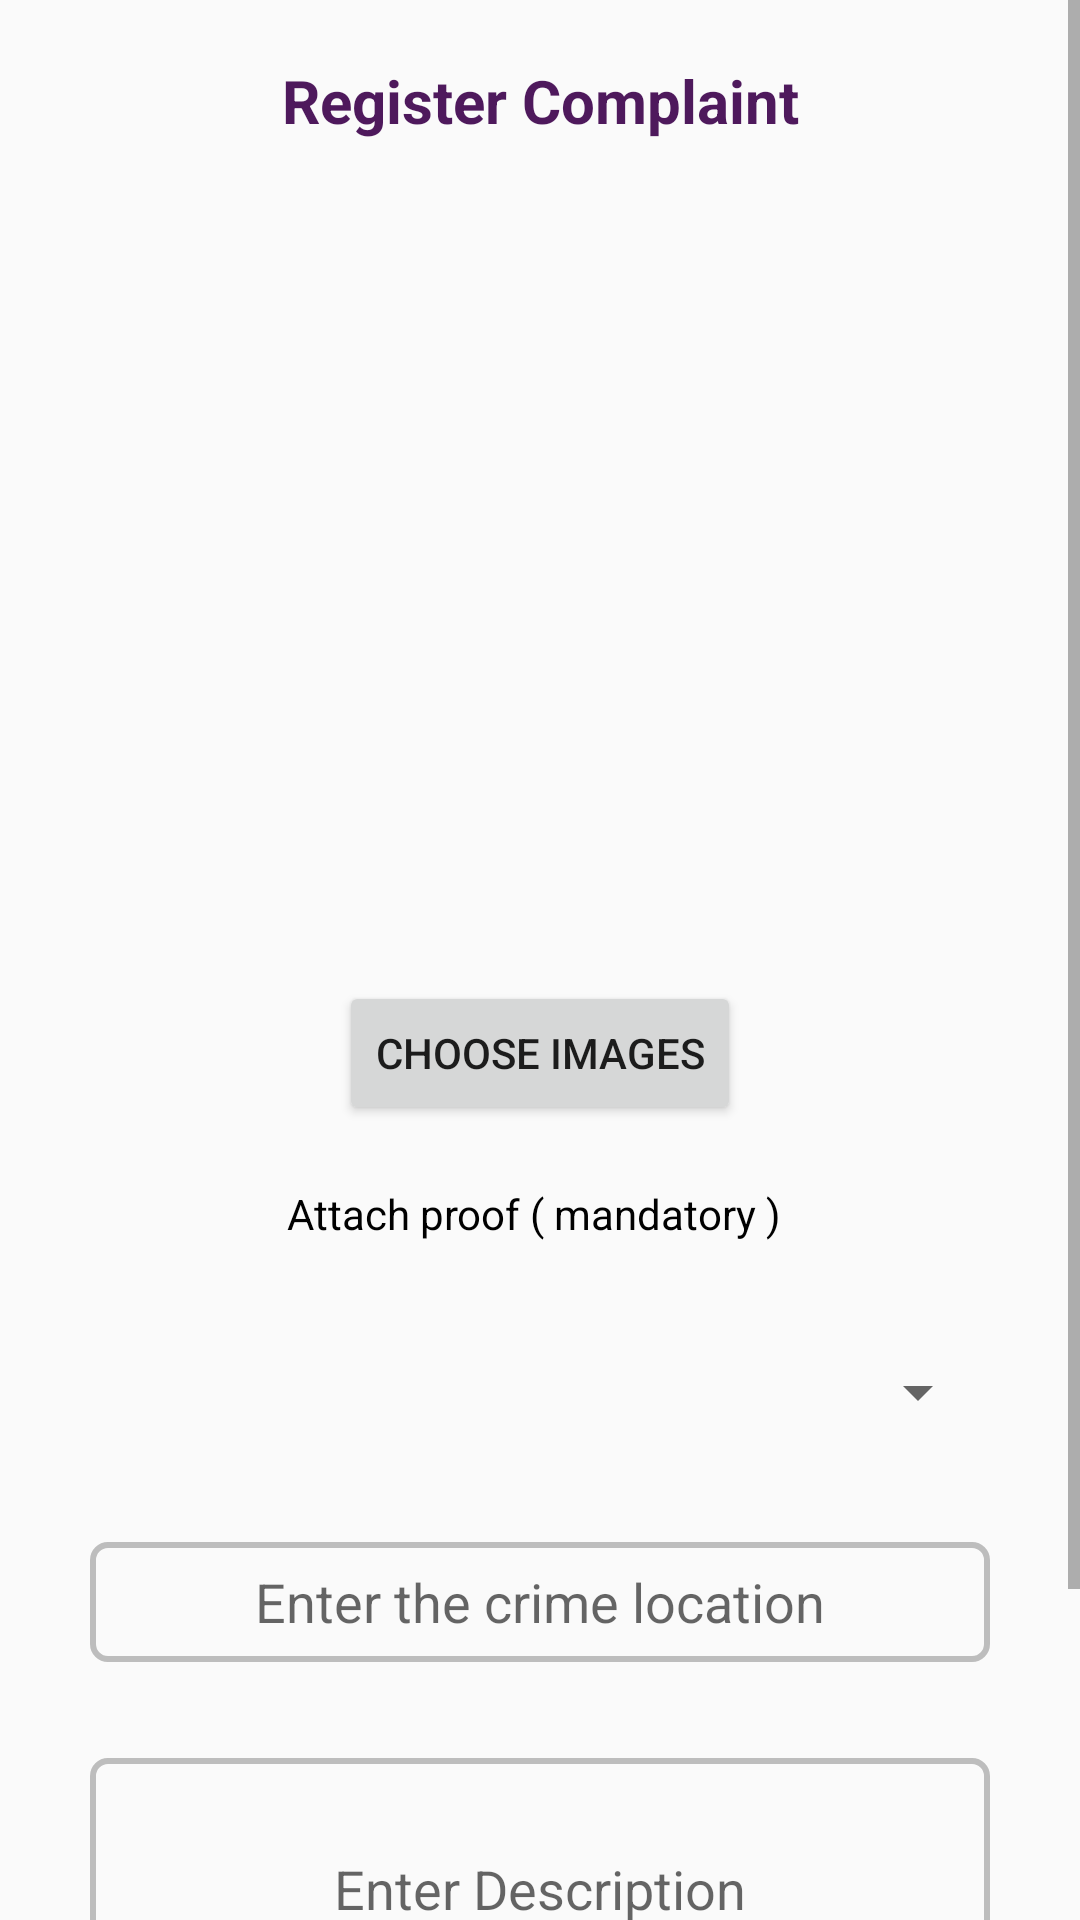

Android layout source for this screen:
<!-- AndroidManifest.xml: application theme Theme.CrimeManagement -->
<!-- res/layout/activity_file_complaint.xml -->
<?xml version="1.0" encoding="utf-8"?>
<ScrollView xmlns:android="http://schemas.android.com/apk/res/android"
    xmlns:app="http://schemas.android.com/apk/res-auto"
    xmlns:tools="http://schemas.android.com/tools"
    android:layout_width="match_parent"
    android:layout_height="match_parent"
    tools:context=".FileComplaint">

    <LinearLayout
        android:layout_width="match_parent"
        android:layout_height="wrap_content"
        android:orientation="vertical">

        <TextView
            android:layout_width="300dp"
            android:layout_height="wrap_content"
            android:text="Register Complaint"
            android:textStyle="bold"
            android:textColor="#4E195C"
            android:textAlignment="center"
            android:layout_gravity="center_horizontal"
            android:padding="10dp"
            android:textSize="20dp"
            android:layout_margin="10dp"/>

        <ImageView
            android:layout_marginTop="20dp"
            android:layout_marginBottom="20dp"
            android:id="@+id/image_view1"
            android:layout_width="match_parent"
            android:layout_height="200dp" />

        <Button
            android:layout_width="wrap_content"
            android:layout_height="wrap_content"
            android:text="Choose Images"
            android:layout_margin="20dp"
            android:textAlignment="center"
            android:onClick="choosemultiple"
            android:layout_gravity="center_horizontal" />

        <TextView
            android:layout_width="wrap_content"
            android:layout_height="wrap_content"
            android:textColor="@color/black"
            android:textAlignment="center"
            android:layout_gravity="center_horizontal"
            android:text="Attach proof ( mandatory ) " />

        <Spinner
            android:layout_width="300dp"
            android:layout_height="40dp"
            android:layout_marginTop="30dp"
            android:layout_gravity="center_horizontal"
            android:id="@+id/complaintType" />

        <EditText
            android:layout_width="300dp"
            android:layout_height="40dp"
            android:layout_marginTop="30dp"
            android:maxLines="1"
            android:inputType="text"
            android:hint="Enter the crime location"
            android:textAlignment="center"
            android:background="@drawable/background_input"
            android:layout_gravity="center_horizontal"
            android:id="@+id/crimeArea" />

        <EditText
            android:minLines="4"
            android:singleLine="false"
            android:lines="8"
            android:id="@+id/descriptionmultiple"
            android:scrollbars="vertical"
            android:layout_width="300dp"
            android:layout_height="wrap_content"
            android:layout_marginTop="32dp"
            android:textAlignment="center"
            android:inputType="textMultiLine"
            android:background="@drawable/background_input"
            android:hint="Enter Description"
            android:layout_gravity="center_horizontal"
            />

        <Button
            android:layout_width="300dp"
            android:layout_height="40dp"
            android:text="Register Now"
            android:onClick="uploadmultiple"
            android:layout_margin="30dp"
            android:background="@drawable/backgroundbutton"
            android:textColor="@color/white"
            android:layout_gravity="center"
            android:textAlignment="center"/>



    </LinearLayout>

</ScrollView>
<!-- resources referenced by this layout -->
<resources>
  <color name="black">#FF000000</color>
  <color name="white">#FFFFFFFF</color>
  <!-- drawable background_input (drawable) -->
  <?xml version="1.0" encoding="utf-8"?>
  <shape xmlns:android="http://schemas.android.com/apk/res/android"
      android:shape="rectangle">
      <stroke
          android:color="@color/colorDivider"
          android:width="2dp" />
      <corners android:radius="5dp">
  
      </corners>
  
  </shape>
  <!-- drawable backgroundbutton (drawable) -->
  <?xml version="1.0" encoding="utf-8"?>
  <shape xmlns:android="http://schemas.android.com/apk/res/android"
      android:shape="rectangle">
  
      <solid android:color="@color/colorPrimary">
  
      </solid>
      <corners android:radius="5dp"></corners>
  
  </shape>
  <style name="Theme.CrimeManagement" parent="Theme.AppCompat.Light.NoActionBar">
          
          <item name="colorPrimary">@color/purple_500</item>
          <item name="colorPrimaryVariant">@color/purple_700</item>
          <item name="colorOnPrimary">@color/white</item>
          
          <item name="colorSecondary">@color/teal_200</item>
          <item name="colorSecondaryVariant">@color/teal_700</item>
          <item name="colorOnSecondary">@color/black</item>
          
          <item name="android:statusBarColor" tools:targetApi="l">?attr/colorPrimaryVariant</item>
          
      </style>
  <color name="colorDivider">#BDBDBD</color>
  <color name="colorPrimary">#003CBE</color>
  <color name="purple_500">#FF6200EE</color>
  <color name="purple_700">#FF3700B3</color>
  <color name="teal_200">#FF03DAC5</color>
  <color name="teal_700">#FF018786</color>
</resources>
